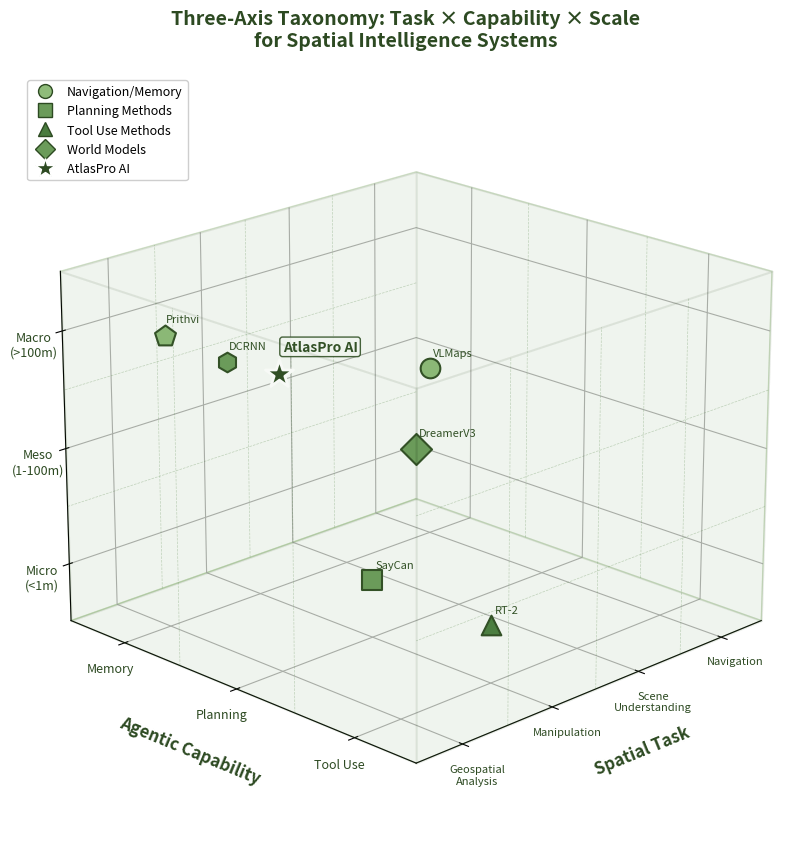

Python code for this plot: (Note: this script raises an exception after producing the figure.)
#!/usr/bin/env python3
"""
Three-Axis Taxonomy Cube for AtlasPro AI Technical Report
Visualizes Task × Capability × Scale taxonomy with representative methods
Dark army green version with distinct markers and high contrast for B&W printing
"""

import matplotlib.pyplot as plt
import matplotlib.patches as mpatches
from mpl_toolkits.mplot3d import Axes3D
from mpl_toolkits.mplot3d.art3d import Poly3DCollection
import numpy as np

# Set up the figure with high DPI for publication quality
fig = plt.figure(figsize=(12, 10), dpi=300)
ax = fig.add_subplot(111, projection='3d')

# Define dark army green color palette (monochromatic with contrast)
# Following same contrast theory as B&W version
army_dark = '#2D4A22'       # Dark army green (primary - replaces black)
army_medium = '#4A7C3F'     # Medium army green (replaces dark gray)
army_light = '#6B9B5A'      # Light army green (replaces medium gray)
army_pale = '#8FBC7A'       # Pale army green (replaces light gray)
army_lightest = '#B8D4A8'   # Lightest green for backgrounds
black = '#000000'
white = '#FFFFFF'

# Axis labels and positions
task_labels = ['Navigation', 'Scene\nUnderstanding', 'Manipulation', 'Geospatial\nAnalysis']
capability_labels = ['Memory', 'Planning', 'Tool Use']
scale_labels = ['Micro\n(<1m)', 'Meso\n(1-100m)', 'Macro\n(>100m)']

# Draw semi-transparent cube faces
def draw_cube_faces(ax):
    # Define vertices of the cube
    vertices = [
        [0, 0, 0], [4, 0, 0], [4, 3, 0], [0, 3, 0],  # bottom
        [0, 0, 3], [4, 0, 3], [4, 3, 3], [0, 3, 3]   # top
    ]
    
    # Define faces
    faces = [
        [vertices[0], vertices[1], vertices[5], vertices[4]],  # front
        [vertices[2], vertices[3], vertices[7], vertices[6]],  # back
        [vertices[0], vertices[3], vertices[7], vertices[4]],  # left
        [vertices[1], vertices[2], vertices[6], vertices[5]],  # right
        [vertices[0], vertices[1], vertices[2], vertices[3]],  # bottom
        [vertices[4], vertices[5], vertices[6], vertices[7]]   # top
    ]
    
    # Draw faces with subtle army green shading
    for face in faces:
        poly = Poly3DCollection([face], alpha=0.05)
        poly.set_facecolor(army_light)
        poly.set_edgecolor(army_dark)
        poly.set_linewidth(1.5)
        ax.add_collection3d(poly)

draw_cube_faces(ax)

# Draw grid lines inside the cube
for i in range(1, 4):
    ax.plot([i, i], [0, 0], [0, 3], color=army_medium, alpha=0.3, linewidth=0.5, linestyle='--')
    ax.plot([i, i], [3, 3], [0, 3], color=army_medium, alpha=0.3, linewidth=0.5, linestyle='--')

for i in range(1, 3):
    ax.plot([0, 0], [i, i], [0, 3], color=army_medium, alpha=0.3, linewidth=0.5, linestyle='--')
    ax.plot([4, 4], [i, i], [0, 3], color=army_medium, alpha=0.3, linewidth=0.5, linestyle='--')

for i in range(1, 3):
    ax.plot([0, 4], [0, 0], [i, i], color=army_medium, alpha=0.3, linewidth=0.5, linestyle='--')
    ax.plot([0, 4], [3, 3], [i, i], color=army_medium, alpha=0.3, linewidth=0.5, linestyle='--')

# Plot representative methods with distinct markers for B&W readability
# Axis mapping:
#   x: Task axis - 0.5=Navigation, 1.5=Scene Understanding, 2.5=Manipulation, 3.5=Geospatial Analysis
#   y: Capability axis - 0.5=Memory, 1.5=Planning, 2.5=Tool Use
#   z: Scale axis - 0.5=Micro (<1m), 1.5=Meso (1-100m), 2.5=Macro (>100m)

# Different markers for different method categories - using army green shades
methods = [
    # (x, y, z, name, marker, facecolor, edgecolor, size)
    (0.5, 0.5, 1.5, 'VLMaps', 'o', army_pale, army_dark, 200),           # Navigation, Memory, Meso
    (2.5, 1.5, 0.5, 'SayCan', 's', army_light, army_dark, 200),          # Manipulation, Planning, Micro
    (2.5, 2.5, 0.5, 'RT-2', '^', army_medium, army_dark, 200),           # Manipulation, Tool Use, Micro
    (2.0, 1.5, 1.5, 'DreamerV3', 'D', army_light, army_dark, 250),       # All tasks (center), Planning, All scales
    (3.5, 0.5, 2.5, 'Prithvi', 'p', army_pale, army_dark, 250),          # Geospatial, Memory, Macro
    (3.2, 0.8, 2.3, 'DCRNN', 'h', army_light, army_dark, 200),           # Geospatial, Memory, Macro (offset)
    (3.5, 1.5, 2.5, 'AtlasPro AI', '*', army_dark, 'white', 450),        # Geospatial, Planning, Macro - HIGHLIGHTED
]

for x, y, z, name, marker, facecolor, edgecolor, size in methods:
    if name == 'AtlasPro AI':
        # Special styling for AtlasPro AI - large dark army green star with white edge
        ax.scatter([x], [y], [z], c=facecolor, s=size, marker=marker, edgecolors=edgecolor, linewidths=2, zorder=10)
        ax.text(x+0.15, y+0.15, z+0.25, name, fontsize=10, fontweight='bold', color=army_dark,
                ha='left', va='bottom',
                bbox=dict(boxstyle='round,pad=0.2', facecolor='white', edgecolor=army_dark, alpha=0.9))
    else:
        ax.scatter([x], [y], [z], c=facecolor, s=size, marker=marker, edgecolors=edgecolor, linewidths=1.5, zorder=5)
        ax.text(x+0.1, y+0.1, z+0.15, name, fontsize=8, color=army_dark, ha='left', va='bottom')

# Set axis labels with proper positioning
ax.set_xlabel('Spatial Task', fontsize=12, fontweight='bold', labelpad=15, color=army_dark)
ax.set_ylabel('Agentic Capability', fontsize=12, fontweight='bold', labelpad=15, color=army_dark)
ax.set_zlabel('Spatial Scale', fontsize=12, fontweight='bold', labelpad=15, color=army_dark)

# Set tick labels
ax.set_xticks([0.5, 1.5, 2.5, 3.5])
ax.set_xticklabels(task_labels, fontsize=8, ha='center', color=army_dark)
ax.set_yticks([0.5, 1.5, 2.5])
ax.set_yticklabels(capability_labels, fontsize=9, color=army_dark)
ax.set_zticks([0.5, 1.5, 2.5])
ax.set_zticklabels(scale_labels, fontsize=9, color=army_dark)

# Set axis limits
ax.set_xlim(0, 4)
ax.set_ylim(0, 3)
ax.set_zlim(0, 3)

# Set viewing angle for best visibility
ax.view_init(elev=20, azim=45)

# Add title
plt.title('Three-Axis Taxonomy: Task × Capability × Scale\nfor Spatial Intelligence Systems', 
          fontsize=14, fontweight='bold', color=army_dark, pad=20)

# Create legend with distinct markers (army green palette)
legend_elements = [
    plt.Line2D([0], [0], marker='o', color='w', markerfacecolor=army_pale, markeredgecolor=army_dark, 
               markersize=10, label='Navigation/Memory'),
    plt.Line2D([0], [0], marker='s', color='w', markerfacecolor=army_light, markeredgecolor=army_dark, 
               markersize=10, label='Planning Methods'),
    plt.Line2D([0], [0], marker='^', color='w', markerfacecolor=army_medium, markeredgecolor=army_dark, 
               markersize=10, label='Tool Use Methods'),
    plt.Line2D([0], [0], marker='D', color='w', markerfacecolor=army_light, markeredgecolor=army_dark, 
               markersize=10, label='World Models'),
    plt.Line2D([0], [0], marker='*', color='w', markerfacecolor=army_dark, markeredgecolor='white', 
               markersize=15, label='AtlasPro AI'),
]
ax.legend(handles=legend_elements, loc='upper left', fontsize=9, framealpha=0.95)

# Remove background panes for cleaner look
ax.xaxis.pane.fill = False
ax.yaxis.pane.fill = False
ax.zaxis.pane.fill = False
ax.xaxis.pane.set_edgecolor(army_lightest)
ax.yaxis.pane.set_edgecolor(army_lightest)
ax.zaxis.pane.set_edgecolor(army_lightest)

plt.tight_layout()

# Save in multiple formats
plt.savefig('/home/<user>/spatial-survey-new/technical-report/figures/taxonomy_cube.png', 
            dpi=300, bbox_inches='tight', facecolor='white', edgecolor='none')
plt.savefig('/home/<user>/spatial-survey-new/technical-report/figures/taxonomy_cube.pdf', 
            bbox_inches='tight', facecolor='white', edgecolor='none')

print("Taxonomy cube figure saved successfully!")
